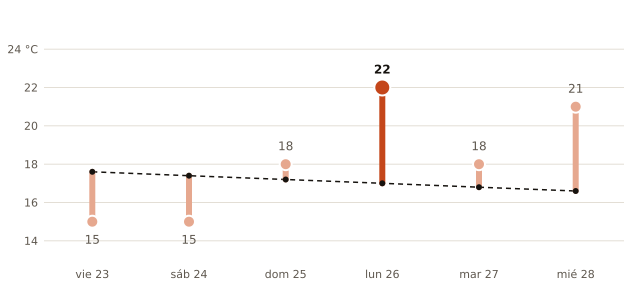

The file beside this chart, header and first rows:
fecha, máxima_prevista_C, máxima_normal_1991_2020_C
2026-10-23, 15, 17.6
2026-10-24, 15, 17.4
2026-10-25, 18, 17.2
2026-10-26, 22, 17.0
2026-10-27, 18, 16.8
2026-10-28, 21, 16.6
